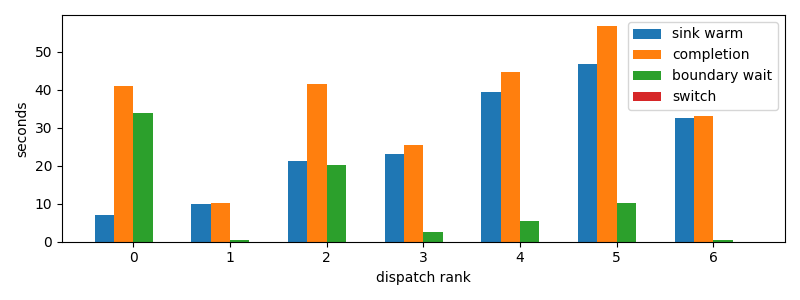

Source data for this figure (header and first rows):
dispatch_rank, id, action, first_token_s, sink_warm_s, completion_s, source_boundary_wait_s, switch_downtime_s
0, codex:842c9d93-3430-2ff2-e472-e555d14138…, R, 6.958, 6.998, 41.01, 34.01, 1.7642974853515625e-05
1, claude:304bbbf3-c270-26de-d2e2-07b7d40c1…, R, 9.856, 9.856, 10.19, 0.3316, 1.5974044799804688e-05
2, codex:bf2442df-c14f-7346-b281-c4876e3981…, R, 21.09, 21.25, 41.44, 20.19, 3.886222839355469e-05
3, claude:df288165-d61f-e5fa-9828-0786d6133…, R, 23.07, 23.07, 25.51, 2.433, 1.5735626220703125e-05
4, claude:9beeddeb-27fb-44b4-3825-80aab7624…, R, 39.46, 39.46, 44.79, 5.334, 1.049041748046875e-05
5, codex:73d322d0-b601-1dd9-84c4-159b0295cf…, R, 46.29, 46.73, 56.83, 10.1, 2.6941299438476562e-05
6, codex:3a9add4f-7f4c-6dc9-0af3-0d592a15d7…, R, 32.48, 32.69, 33.01, 0.3224, 2.9325485229492188e-05
